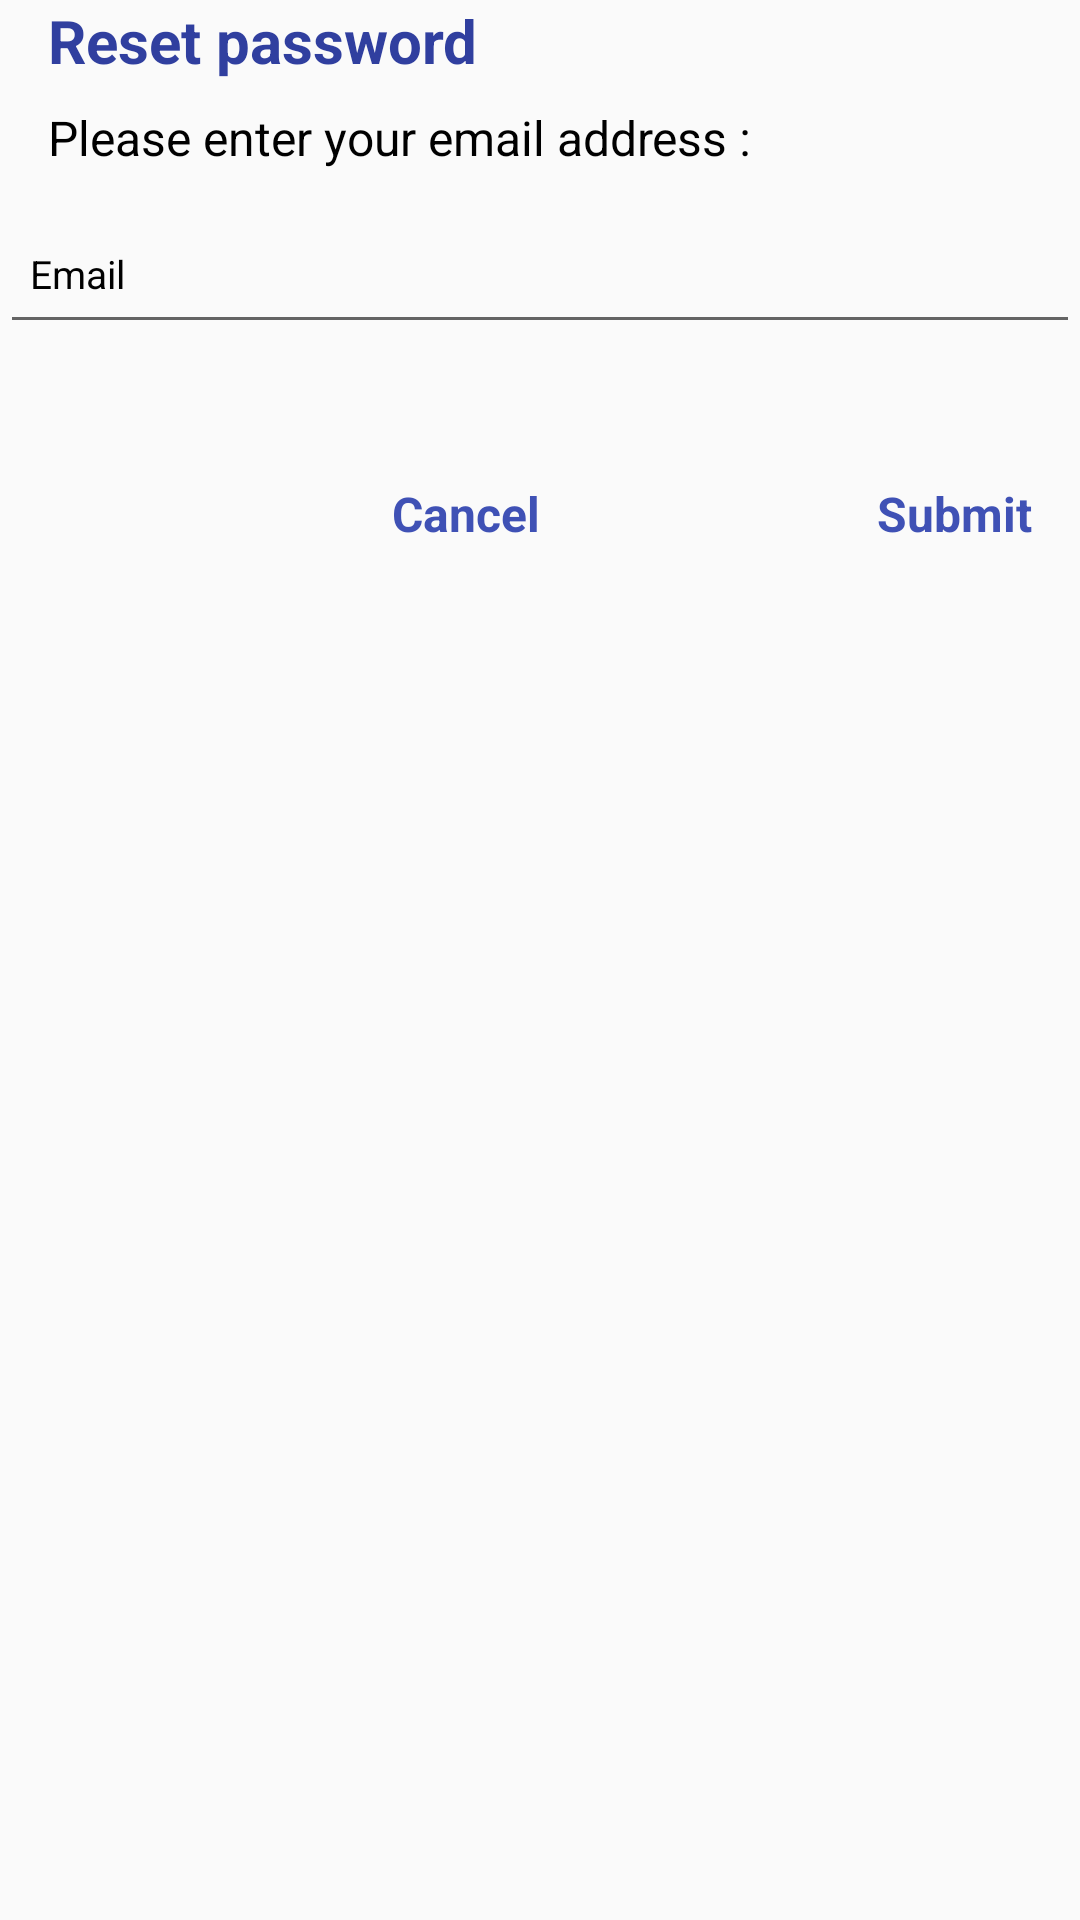

Produce the Android XML layout that renders to this screen, including the resource entries it uses.
<!-- AndroidManifest.xml: application theme AppTheme -->
<!-- res/layout/custom_dialog.xml -->
<?xml version="1.0" encoding="utf-8"?>
<RelativeLayout xmlns:android="http://schemas.android.com/apk/res/android"
    android:layout_width="match_parent"
    android:layout_height="match_parent"
    android:orientation="vertical">

    <ProgressBar
        android:id="@+id/progress_bar"
        android:layout_width="24dp"
        android:layout_height="24dp"
        android:layout_alignParentRight="true"
        android:layout_marginRight="8dp"
        android:layout_marginTop="8dp"
        android:visibility="gone" />

    <LinearLayout
        android:layout_width="match_parent"
        android:layout_height="wrap_content"
        android:orientation="vertical"
        android:layout_alignParentTop="true"
        android:layout_alignParentLeft="true"
        android:layout_alignParentStart="true">

        <TextView
            android:layout_width="wrap_content"
            android:layout_height="wrap_content"
            android:layout_marginBottom="8dp"
            android:layout_marginLeft="16dp"

            android:text="Reset password"
            android:textColor="@color/colorPrimaryDark"
            android:textSize="20sp"
            android:textStyle="bold" />

        <TextView
            android:layout_width="wrap_content"
            android:layout_height="wrap_content"
            android:layout_marginBottom="8dp"
            android:layout_marginLeft="16dp"
            android:layout_marginRight="8dp"
            android:text="Please enter your email address :"
            android:textColor="@android:color/black"
            android:textSize="16sp" />

        <EditText
            android:id="@+id/edit_email_tv"
            android:layout_width="match_parent"
            android:layout_height="50dp"
            android:hint="Email"
            android:paddingLeft="10dp"
            android:maxLines="1"
            android:inputType="textEmailAddress"
            android:textColor="#000"
            android:textColorHint="#000000"
            android:textSize="13dp" />

        <TextView
            android:layout_width="wrap_content"
            android:layout_height="wrap_content"
            android:id="@+id/error_message_tv"
            android:layout_marginLeft="16dp"
            android:layout_marginTop="8dp"
            android:text=""
            android:textColor="@color/colorAccent"
            android:textSize="16sp" />


        <LinearLayout
            android:layout_width="match_parent"
            android:layout_height="wrap_content"
            android:layout_margin="16dp"
            android:orientation="horizontal">

            <TextView
                android:id="@+id/cancel_tv"
                android:layout_width="0dp"
                android:layout_height="wrap_content"
                android:layout_weight="1"
                android:gravity="right"
                android:text="Cancel"
                android:textColor="@color/colorPrimary"
                android:textSize="16sp"
                android:textStyle="bold" />

            <TextView
                android:id="@+id/submit_tv"
                android:layout_width="0dp"
                android:layout_height="wrap_content"
                android:layout_weight="1"
                android:gravity="right"
                android:text="Submit"
                android:textColor="@color/colorPrimary"
                android:textSize="16sp"
                android:textStyle="bold" />

        </LinearLayout>
    </LinearLayout>
</RelativeLayout>
<!-- resources referenced by this layout -->
<resources>
  <color name="colorAccent">#FF4081</color>
  <color name="colorPrimary">#3F51B5</color>
  <color name="colorPrimaryDark">#303F9F</color>
  <style name="AppTheme" parent="Theme.AppCompat.Light.DarkActionBar">
          
          <item name="colorPrimary">@color/colorPrimary</item>
          <item name="colorPrimaryDark">@color/colorPrimaryDark</item>
          <item name="colorAccent">@color/colorAccent</item>
          <item name="android:windowNoTitle">true</item>
          <item name="android:windowFullscreen">true</item>
      </style>
</resources>
